Run: headless pygame with SDL's dummy video driver; simulated clock (each Clock.tick advances the game by its frame time, no real sleeping); random seed 0; keys injected as events and as key.get_pressed() state; no mouse input.
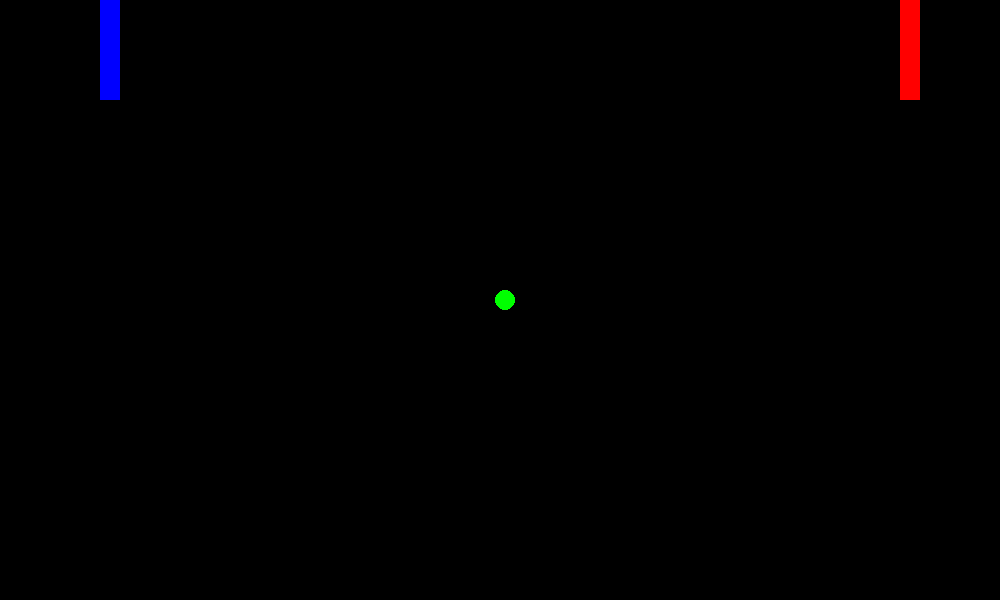
Frame 1 of 4 · flips 1–60 · no input
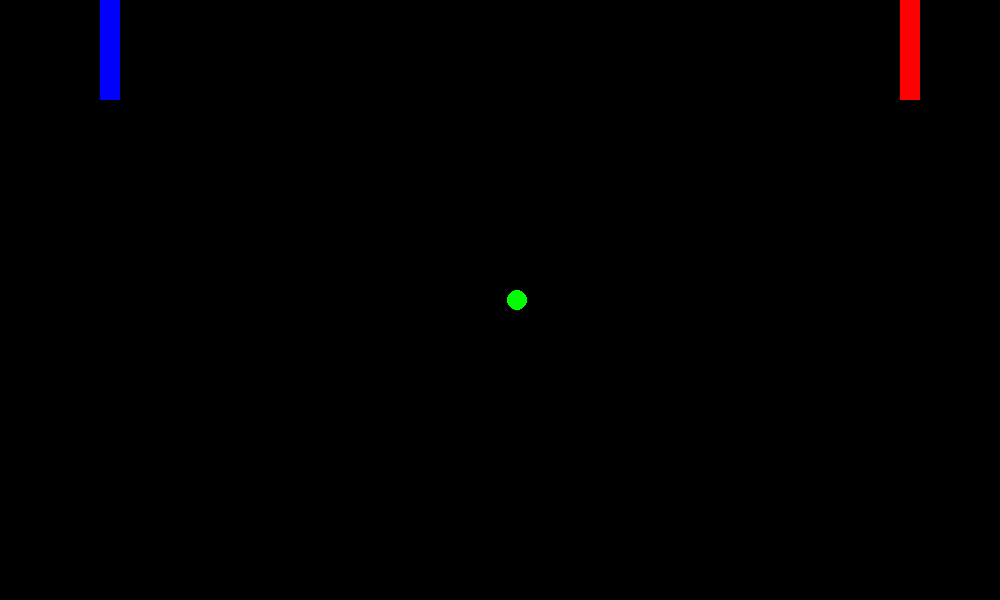
Frame 2 of 4 · flips 61–180 · tapped SPACE, RETURN · held RIGHT (→), D
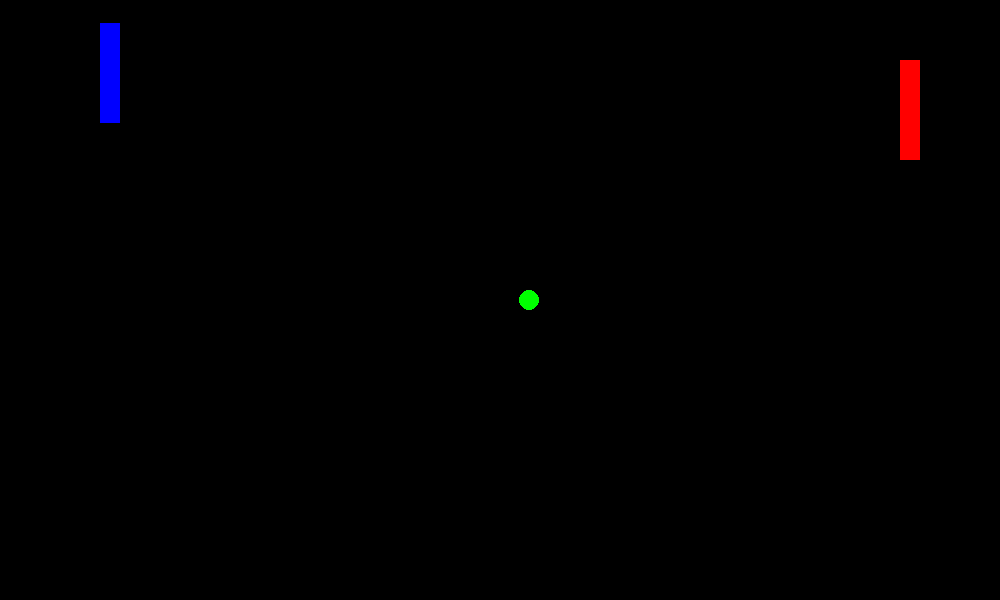
Frame 3 of 4 · flips 181–300 · held DOWN (↓), S
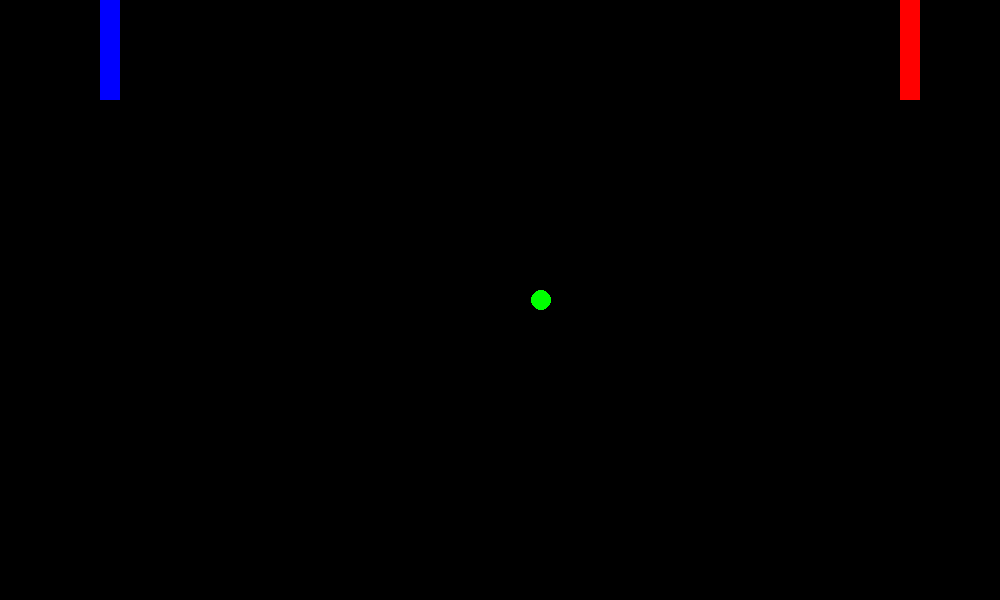
Frame 4 of 4 · flips 301–420 · held LEFT (←), A, UP (↑), W

The pygame program that drew these frames:

import pygame
pygame.display.set_caption("pong")
pygame.init()

WIDTH, HEIGHT = 1000, 600

ball_x, ball_y = 500, 300
balldirectx = "right"
playerscore = 0
opponentscore = 0
playerpaddle = 0
playerpaddletall = 100
opponentpaddle = 0
opponentpaddletall = 100

wn = pygame.display.set_mode((WIDTH, HEIGHT))
active = True
while active:
    for event in pygame.event.get():
        if event.type == pygame.QUIT:
            active = False
    playerinput = pygame.key.get_pressed()
    if playerinput[pygame.K_UP] and playerpaddle >= 0:
        playerpaddle -= 0.5
    if playerinput[pygame.K_DOWN] and playerpaddle <= 500:
        playerpaddle += 0.5
    if playerinput[pygame.K_w] and opponentpaddle >= 0:
        opponentpaddle -= 0.2
    if playerinput[pygame.K_s] and opponentpaddle <= 500:
        opponentpaddle += 0.2

    pygame.draw.rect(wn, "red", (900, playerpaddle, 20, playerpaddletall))
    pygame.draw.rect(wn, "blue", (100, opponentpaddle, 20, opponentpaddletall))
    pygame.display.update()
    wn.fill("black")

    pygame.draw.circle(wn, "GREEN", (ball_x, ball_y), 10)

    if ball_x == 0:
        balldirectx = "right"
    if ball_x == 900 and ball_y >= playerpaddle and ball_y <= playerpaddle - 100:
        balldirectx = "left"
    if balldirectx == "right":
        ball_x += 0.1
    if balldirectx == "left":
        ball_x -= 0.1
